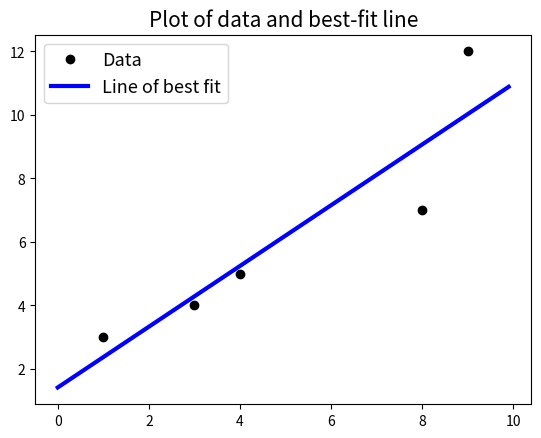

Source code (Python):
import numpy as np
import matplotlib.pyplot as plt

# Problem 1

A = np.array([[12, 37], [-9, 0]])
A1 = np.copy(A)

# Problem 2

def f(x): # define function f(x)
   return -x - np.cos(x)

def fp(x): # define function f'(x)
   return np.sin(x) - 1

x = np.empty([1,1])
x[0] = -3
for j in range(1000):
   x = np.append(x, [x[j] - f(x[j]) / fp(x[j]) ])
   fc = f(x[j + 1])

   if np.abs(fc) < 10**(-6):
      break

A2 = x.reshape([-1, 1])

xl,xr = -3, 1
mids = []
mids = np.array(mids)
for j in range(1000):
   xc = (xl+xr)/2
   mids = np.append(mids, [xc])
   fc = f(xc)
   
   if fc > 0:
      xl=xc
   else:
      xr=xc

   if np.abs(fc)<10**(-6):
      break

A3 = mids.reshape([1, -1])
A4 = np.array([[len(A2), len(mids)]])

# Problem 3

x = np.array([1, 3, 4, 8, 9])
y = np.array([3, 4, 5, 7, 12])
z = np.polyfit(x, y, 1)
A5 = z[0]

fig, ax = plt.subplots()
ax.plot(x, y, "ko", linewidth=3, label="Data")
xplotting = np.arange(0, 10, 0.1)
ax.plot(xplotting, np.polyval(z, xplotting), "b", linewidth=3, label="Line of best fit")
ax.legend(loc="upper left", fontsize=13 )
plt.title("Plot of data and best-fit line", fontsize=15)

# Problem 4

A = np.array([[-0.1, 3], [3, -0.1]])
b = np.array([[-0.2], [0.2]])
A6 = np.linalg.solve(A, b)

# print("A1:", A1)
# print("A2:", A2)
# print("A3:", A3)
# print("A4:", A4)
# print("A5:", A5)
# print("A6:", A6)